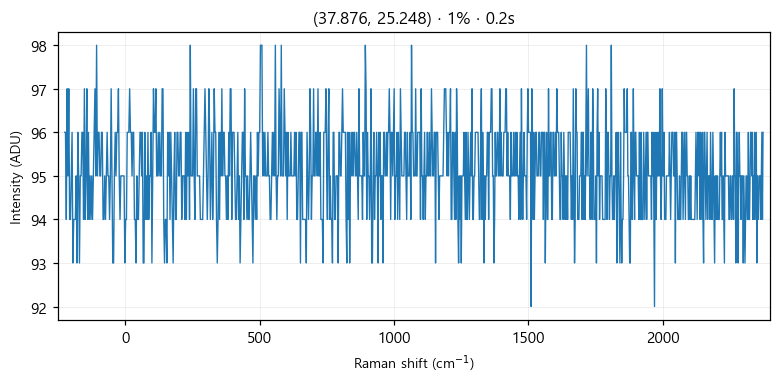

The data file committed next to this chart (first rows):
# laser_power_pct, 1
# exposure_time, 0.2
# laser_nm, 532
# mode, single
pixel_index, raman_shift_cm-1, wavelength_nm, intensity
0, -225.4, 525.7, 96.0
1, -222.4, 525.8, 96.0
2, -219.3, 525.9, 94.0
3, -216.2, 526, 97.0
4, -213.2, 526.1, 95.0
5, -210.1, 526.1, 97.0
6, -207, 526.2, 94.0
7, -204, 526.3, 94.0
8, -200.9, 526.4, 95.0
9, -197.8, 526.5, 96.0
10, -194.8, 526.6, 93.0
11, -191.7, 526.6, 94.0
12, -188.7, 526.7, 94.0
13, -185.6, 526.8, 94.0
14, -182.6, 526.9, 95.0
15, -179.5, 527, 93.0
16, -176.5, 527.1, 96.0
17, -173.4, 527.2, 95.0
18, -170.4, 527.2, 93.0
19, -167.3, 527.3, 95.0
20, -164.3, 527.4, 95.0
21, -161.2, 527.5, 96.0
22, -158.2, 527.6, 96.0
23, -155.1, 527.7, 94.0
24, -152.1, 527.8, 97.0
25, -149.1, 527.8, 94.0
26, -146, 527.9, 95.0
27, -143, 528, 97.0
28, -139.9, 528.1, 94.0
29, -136.9, 528.2, 96.0
30, -133.9, 528.3, 94.0
31, -130.8, 528.3, 95.0
32, -127.8, 528.4, 94.0
33, -124.8, 528.5, 95.0
34, -121.7, 528.6, 94.0
35, -118.7, 528.7, 95.0
36, -115.7, 528.8, 96.0
37, -112.7, 528.9, 97.0
38, -109.6, 528.9, 95.0
39, -106.6, 529, 98.0
40, -103.6, 529.1, 95.0
41, -100.6, 529.2, 96.0
42, -97.55, 529.3, 96.0
43, -94.53, 529.4, 95.0
44, -91.52, 529.4, 95.0
45, -88.5, 529.5, 96.0
46, -85.48, 529.6, 96.0
47, -82.47, 529.7, 94.0
48, -79.46, 529.8, 94.0
49, -76.44, 529.9, 95.0
50, -73.43, 530, 94.0
51, -70.42, 530, 95.0
52, -67.42, 530.1, 96.0
53, -64.41, 530.2, 95.0
54, -61.4, 530.3, 95.0
55, -58.4, 530.4, 94.0
... 968 more rows
